Dataset: spectrogram (GitHub, guswhd/MemAE). Classes: abnormal, normal.

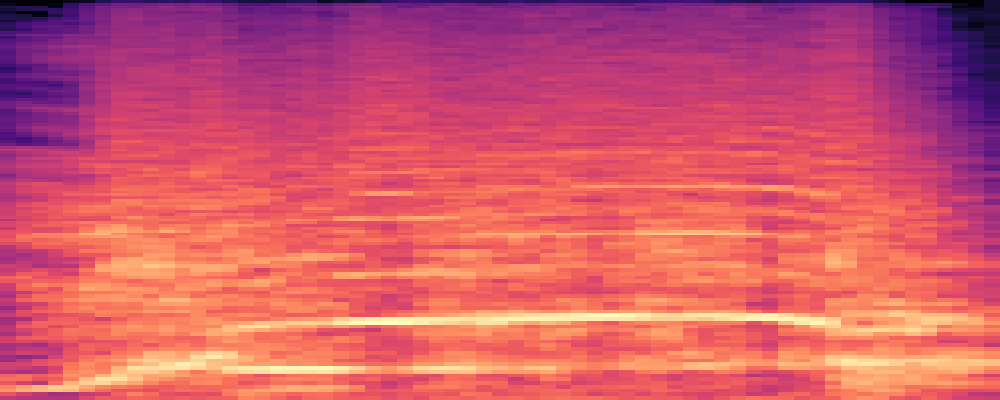
Label: abnormal

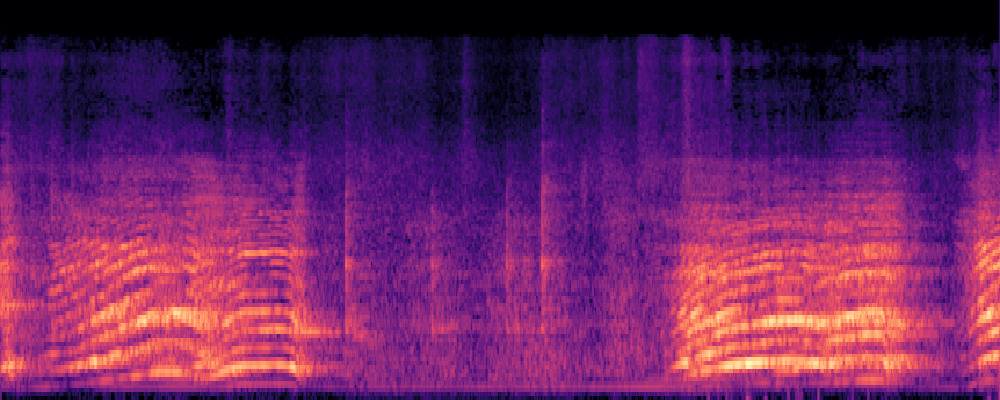
Label: normal

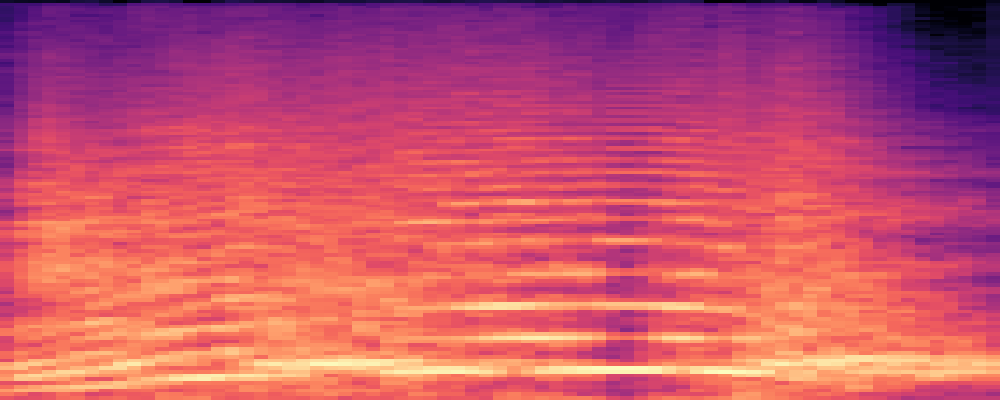
Label: abnormal

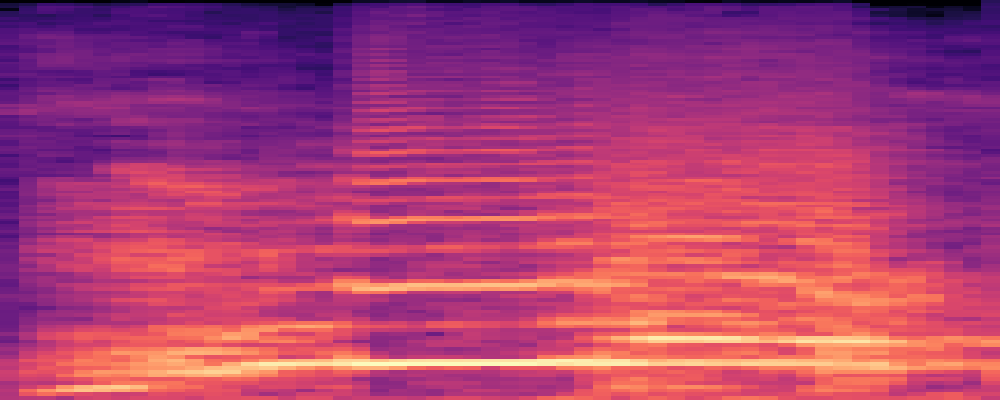
Label: abnormal

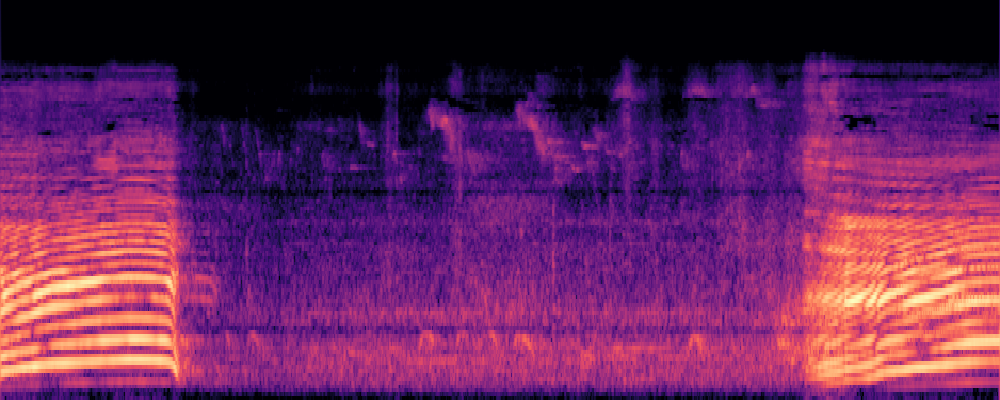
Label: normal

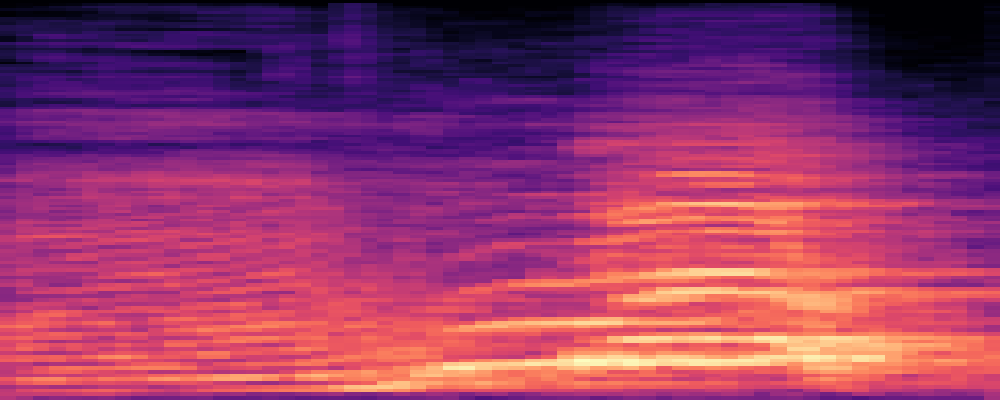
Label: abnormal
